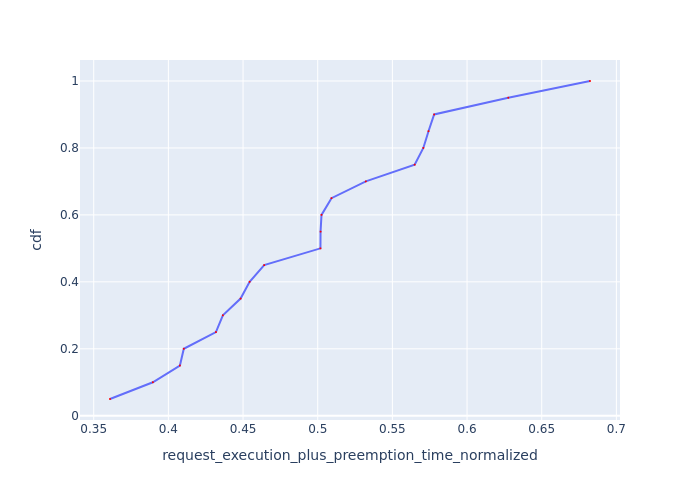

Source data for this figure (header and first rows):
Request Id, request_execution_plus_preemption_time_n…, cdf
0_17, 0.3609, 0.05
0_16, 0.3896, 0.1
0_5, 0.4077, 0.15
0_6, 0.4103, 0.2
0_19, 0.4318, 0.25
0_1, 0.4365, 0.3
0_13, 0.4483, 0.35
0_0, 0.4544, 0.4
0_14, 0.4641, 0.45
0_2, 0.5018, 0.5
0_8, 0.5019, 0.55
0_4, 0.5025, 0.6
0_3, 0.5092, 0.65
0_18, 0.5322, 0.7
0_12, 0.5649, 0.75
0_10, 0.5707, 0.8
0_11, 0.5742, 0.85
0_9, 0.578, 0.9
0_7, 0.6276, 0.95
0_15, 0.6823, 1.0
